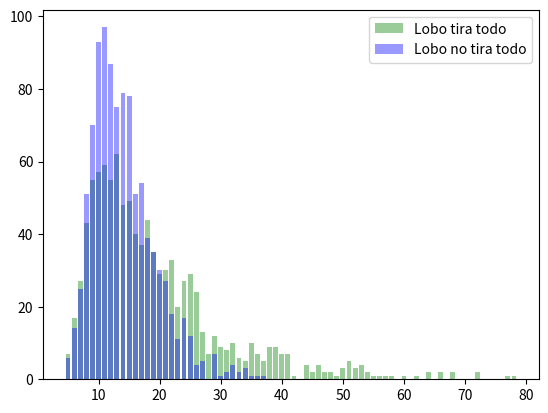

Write Python code to recreate this figure.
import random
import json
import matplotlib.pyplot as plt
import numpy
import os

def main():
    # simularHasta(20,1000) #Sacar # para simular todos los jusgos hasta X jugadores tantas veces como setee en la funcion para las dos variantes
    playGames(1000, 4, True) #Sacar # para simular X cant de veces con X cant de jugadores, True para lobo tira toda la casa y False para tirar solo una pared
    playGames(1000, 4, False)
    displayData(4) #Sacar # para mostrar estadisticas para X cant de jugadores con o sin "loboTiraTodo o dejar vacia la segunda variable para mostrar y comparar ambos casos"
    #emptyCache()#Sacar # para resetear estadisticas

class Player:

    def __init__(self, loboTiraTodo):
        self.state = {"verde": 0, "azul": 0, "colorado": 0, "amarillo": 0, "violeta": 0}
        self.loboTiraTodo = loboTiraTodo

    def throwDice(self):
        return random.randint(1, 6)

    def jugarRonda(self):
        dado = self.throwDice()
        if dado == 1:
            if self.loboTiraTodo:
                self.state = {"verde": 0, "azul": 0, "colorado": 0, "amarillo": 0, "violeta": 0}
            else:
                paredATirar = random.randint(0, 4)
                i = 0
                for key in self.state.keys():
                    if i == paredATirar:
                        self.state[key] = 0
                    i += 1
        elif dado == 2:
            self.state["verde"] = 1
        elif dado == 3:
            self.state["azul"] = 1
        elif dado == 4:
            self.state["amarillo"] = 1
        elif dado == 5:
            self.state["violeta"] = 1
        elif dado == 6:
            if self.state == {"verde": 1, "azul": 1, "colorado": 0, "amarillo": 1, "violeta": 1}:
                self.state["colorado"] = 1

class Game:

    def __init__(self, cantidadDeJugadores, loboTiraTodo):
        self.cantidadDeJugadores = cantidadDeJugadores
        self.loboTiraTodo = loboTiraTodo

        self.turn = 0
        self.gameStart = False
        self.gameOver = False
        self.jugadores = []

    def playGame(self):
        for i in range(self.cantidadDeJugadores):
            self.createPlayer()

        delay = 0
        counter = 0
        while random.randint(1, 6) != 1:
            delay += 1

        while self.gameOver == False:
            self.turn += 1
            for jugador in self.jugadores:
                if counter < delay:
                    counter += 1
                else:
                    assert isinstance(jugador, Player)
                    jugador.jugarRonda()

                    if jugador.state == {"verde": 1, "azul": 1, "colorado": 1, "amarillo": 1, "violeta": 1}:
                        self.gameOver = True
                        return self.turn

        return "error"

    def resetGame(self):
        self.turn = 0
        self.gameStart = False
        self.gameOver = False
        self.jugadores = []

    def createPlayer(self):
        self.jugadores.append(Player(self.loboTiraTodo))


def playGames(numOfGames, cantDeJugadores, loboTiraTodo):

    newStats = {}

    for i in range(numOfGames):
        juego = Game(cantDeJugadores, loboTiraTodo)
        cantRondas = juego.playGame()
        if str(cantRondas) in list(newStats.keys()):
            newStats[str(cantRondas)] += 1
        else:
            newStats[str(cantRondas)] = 1

    newStats["loboTiraTodo"] = loboTiraTodo
    newStats['cantDeJugadores'] = cantDeJugadores

    saveGames(newStats)


def saveGames(newStat):
    if os.path.isfile('Estadisticas Chanchos.txt') == False:
        oldstats = []
    else:
        f = open('Estadisticas Chanchos.txt', 'r')

        lines = f.read()
        f.close()

        if lines != "":
            oldstats = json.loads(lines)
        else:
            oldstats = []

    newStat = json.loads(json.dumps(newStat))

    nostat = True
    for oldStat in oldstats:
        if oldStat["cantDeJugadores"] == newStat["cantDeJugadores"] and oldStat["loboTiraTodo"] == newStat["loboTiraTodo"]:
            nostat = False
            for newKey, newValue in list(newStat.items()):
                if newKey in list(oldStat.keys()) and newKey not in ["cantDeJugadores","loboTiraTodo"]:
                    oldStat[newKey] += newStat[newKey]
                else:
                    if newKey not in ["cantDeJugadores", "loboTiraTodo"]:
                        oldStat[newKey] = newStat[newKey]

    if nostat:
        oldstats.append(newStat)

    f = open('Estadisticas Chanchos.txt', 'w')
    f.write(json.dumps(oldstats))
    f.close()

def emptyCache():
    f = open('Estadisticas Chanchos.txt', 'w')
    f.write("")
    f.close()

def displayData(cant,loboTiraTodo = None):
    if os.path.isfile('Estadisticas Chanchos.txt') == False:
        print("No hay estadisticas")
    else:
        f = open('Estadisticas Chanchos.txt', 'r')

        lines = f.read()
        f.close()

        if lines == "":
            print("No hay estadisticas")
            return
        stats = json.loads(lines)

        if loboTiraTodo != None:
            nostat = True
            for stat in stats:
                if stat["cantDeJugadores"] == cant and stat["loboTiraTodo"] == loboTiraTodo:
                    nostat = False

                    veces = 0
                    purStat = {}

                    for key, value in list(stat.items()):
                        if key not in ["cantDeJugadores", "loboTiraTodo"]:
                            veces += value
                            purStat[int(key)] = int(value)


                    print("Cantidad de jugadores: " + str(cant))
                    if loboTiraTodo:
                        label = "Lobo tira todo"
                        print("Lobo tira todo: Si")
                    else:
                        label = "Lobo no tira todo"
                        print("Lobo tira todo: No")
                    print("Tamano de la muestra: " + str(veces))

                    maxValue = 0
                    maxKey = 0
                    lista = []
                    for key, value in list(purStat.items()):
                        if value > maxValue:
                            maxValue = value
                            maxKey = key
                        for j in range(value):
                            lista.append(key)

                    print("La moda es: " + str(maxKey) + " con " + str(maxValue) + " apariciones, " + str(
                        maxValue * 100 / veces)[:4] + "% del total de la muestra")
                    print("La media es: " + str(numpy.mean(lista))[:5])
                    print("La mediana es: " + str(numpy.median(lista))[:5])
                    print("El Desvio Estandar es: " + str(numpy.std(lista))[:5])

                    plt.bar(list(purStat.keys()), list(purStat.values()), color='g', label=label)
                    plt.legend(loc='upper right')
                    plt.show()

            if nostat:
                print("no hay estadisticas")
        else:
            nostat = True
            purStatCon = {}
            purStatSin = {}
            vecesCon = 0
            vecesSin = 0
            for stat in stats:
                if stat["cantDeJugadores"] == cant and stat["loboTiraTodo"] == True:
                    nostat = False

                    for key, value in list(stat.items()):
                        if key not in ["cantDeJugadores", "loboTiraTodo"]:
                            vecesCon += value
                            purStatCon[int(key)] = int(value)

                if stat["cantDeJugadores"] == cant and stat["loboTiraTodo"] == False:
                    nostat = False

                    for key, value in list(stat.items()):
                        if key not in ["cantDeJugadores", "loboTiraTodo"]:
                            vecesSin += value
                            purStatSin[int(key)] = int(value)

            if nostat:
                print("no hay estadisticas")
            else:
                if purStatCon == {} or purStatSin == {}:
                    print("no hay estadisticas")
                else:
                    # print stats
                    print("Cantidad de jugadores: " + str(cant))
                    print("")

                    print("Lobo tira todo: Si")
                    print("Tamano de la muestra: " + str(vecesCon))

                    maxValueCon = 0
                    maxKeyCon = 0
                    listaCon = []
                    for key, value in list(purStatCon.items()):
                        if value > maxValueCon:
                            maxValueCon = value
                            maxKeyCon = key
                        for j in range(value):
                            listaCon.append(key)

                    maxValueSin = 0
                    maxKeySin = 0
                    listaSin = []
                    for key, value in list(purStatSin.items()):
                        if value > maxValueSin:
                            maxValueSin = value
                            maxKeySin = key
                        for j in range(value):
                            listaSin.append(key)

                    print("La moda es: " + str(maxKeyCon) + " con " + str(maxValueCon) + " apariciones, " + str(
                        maxValueCon * 100 / vecesCon)[:4] + "% del total de la muestra")
                    print("La media es: " + str(numpy.mean(listaCon))[:5])
                    print("La mediana es: " + str(numpy.median(listaCon))[:5])
                    print("El Desvio Estandar es: " + str(numpy.std(listaCon))[:5])
                    print("")

                    print("Lobo tira todo: No")

                    print("Tamano de la muestra: " + str(vecesSin))



                    print("La moda es: " + str(maxKeySin) + " con " + str(maxValueSin) + " apariciones, " + str(
                        maxValueSin * 100 / vecesSin)[:4] + "% del total de la muestra")
                    print("La media es: " + str(numpy.mean(listaSin))[:5])
                    print("La mediana es: " + str(numpy.median(listaSin))[:5])
                    print("El Desvio Estandar es: " + str(numpy.std(listaSin))[:5])

                    plt.bar(list(purStatCon.keys()), list(purStatCon.values()), color='g', alpha = 0.4, label='Lobo tira todo') #con = verde
                    plt.bar(list(purStatSin.keys()), list(purStatSin.values()), color='b', alpha = 0.4, label='Lobo no tira todo') #sin = azul
                    plt.legend(loc='upper right')
                    plt.show()


def simularHasta(cantidadDeJugadores, cantidadDeVeces): #Con las dos variantes del juego
    for i in range(1,cantidadDeJugadores + 1):
        playGames(cantidadDeVeces,i,False)
        playGames(cantidadDeVeces, i, True)


if __name__ == '__main__':
    main()
